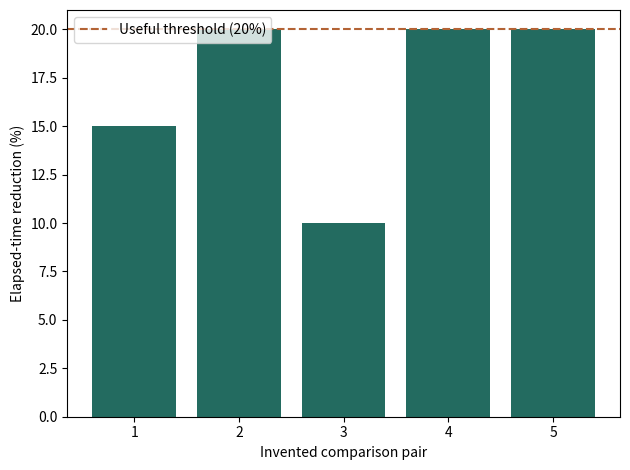

Recreate this plot in Python.
# Copyright © 2026 Christopher Snow
# Invented data. See the lesson for assumptions and interpretation.
import numpy as np
import matplotlib.pyplot as plt
a = np.array([100, 110, 90, 120, 105])
b = np.array([85, 88, 81, 96, 84])
minimum_reduction_pct = 20
reduction = 100 * (a - b) / a
print("Reduction per pair (%):", reduction.round(1))
print(f"Pairs meeting {minimum_reduction_pct:g}%:", int((reduction >= minimum_reduction_pct).sum()))
plt.bar(range(1, 6), reduction, color="#236b60")
plt.axhline(minimum_reduction_pct, color="#b36335", linestyle="--",
            label=f"Useful threshold ({minimum_reduction_pct:g}%)")
plt.xlabel("Invented comparison pair"); plt.ylabel("Elapsed-time reduction (%)")
plt.legend(); plt.tight_layout()
